Dataset: GAN_practice1 (GitHub, yeseul106/Deep-Learning). Classes: apple, banana, orange.

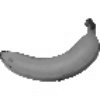
Label: banana

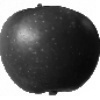
Label: apple

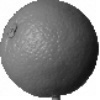
Label: orange

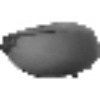
Label: banana

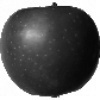
Label: apple

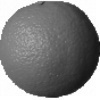
Label: orange
